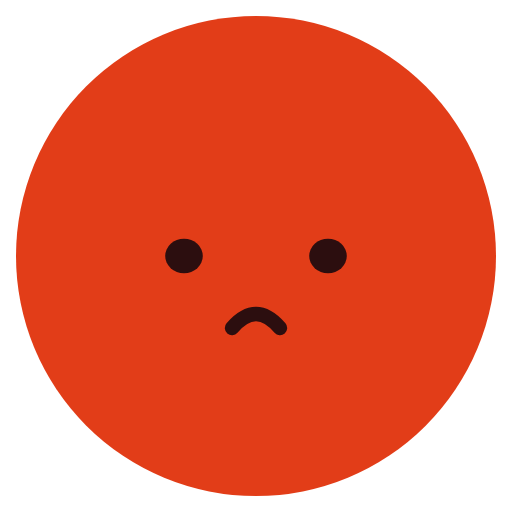
t = 0.00 s
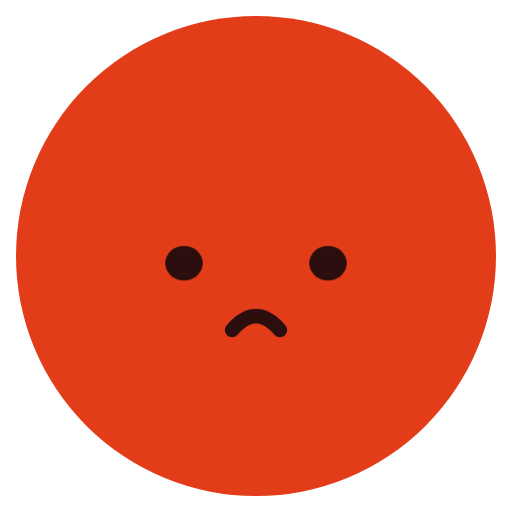
t = 0.84 s
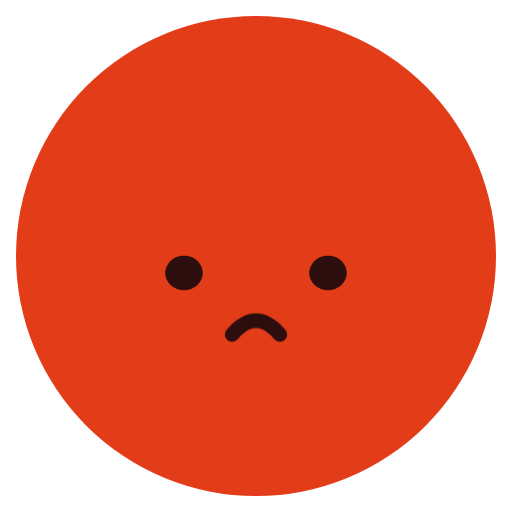
t = 1.68 s
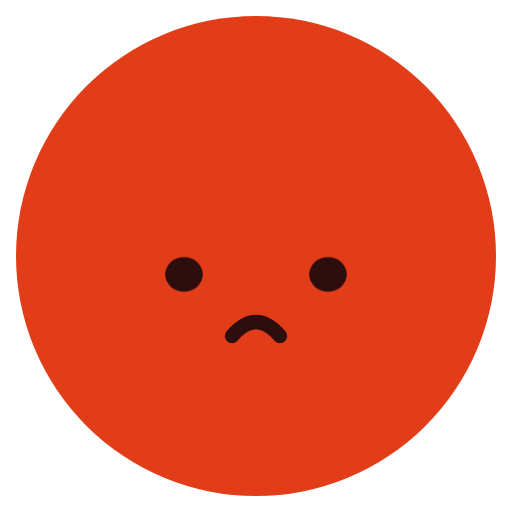
t = 2.40 s
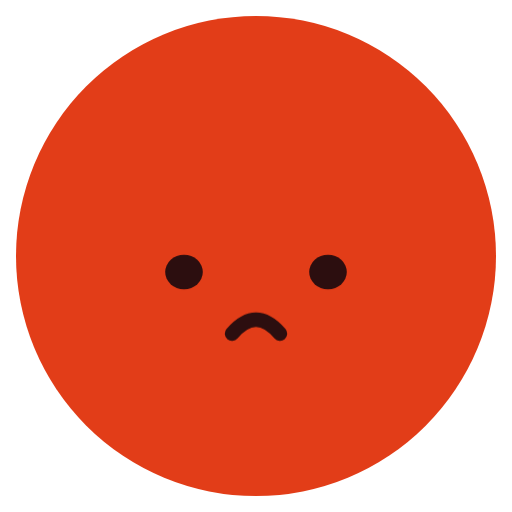
t = 3.30 s
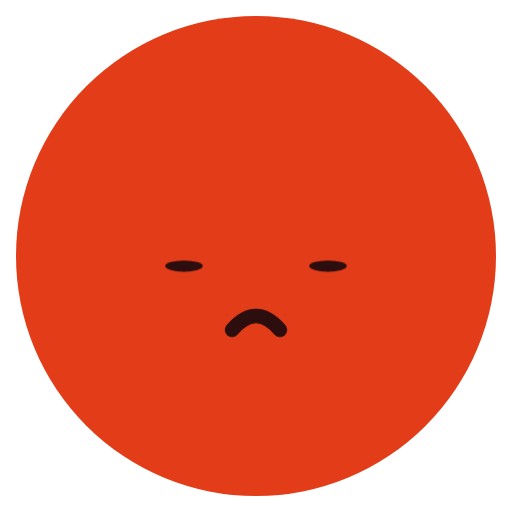
t = 3.98 s

The animated SVG that drew these frames (rendered in a browser with its animation timeline set to each time). Animation: 3 CSS @keyframes rules; one cycle of 4.80 s, repeats indefinitely.

<svg xmlns="http://www.w3.org/2000/svg" class="emoji f-sad" viewBox="0 0 64 64" width="64" height="64" role="img" aria-label="Sad"><style>.f-sad .pose{transform-origin:32px 34px;animation:f-sad-pose 4.8s ease-in-out infinite}@keyframes f-sad-pose{0%,100%{transform:translate(0,1px)}50%{transform:translate(0,2px)}}.f-sad .blink{transform-origin:0 0;animation:f-sad-blink 4.8s linear infinite}@keyframes f-sad-blink{0%,80%,90%,100%{transform:scaleY(1)}84%,86%{transform:scaleY(.1)}}.f-sad .gaze{animation:f-sad-gaze 4.8s ease-in-out infinite}@keyframes f-sad-gaze{0%,100%{transform:translateY(0)}35%,75%{transform:translateY(1.3px)}}@media(prefers-reduced-motion:reduce){.f-sad *{animation:none!important}}</style><ellipse cx="32" cy="32" rx="30" ry="30" fill="#E23D18" class=""/><g class="pose"><g class="brows"></g><g class="gaze"><g class="" transform="translate(23 31)"><ellipse cx="0" cy="0" rx="2.35" ry="2.15" fill="#2C0E0F" class="blink"/></g><g class="" transform="translate(41 31)"><ellipse cx="0" cy="0" rx="2.35" ry="2.15" fill="#2C0E0F" class="blink"/></g></g><g class="" transform="translate(32 39)"><g class="lip-motion"><path d="M-3 1Q0-2.5 3 1" fill="none" stroke="#2C0E0F" stroke-width="1.8" stroke-linecap="round" stroke-linejoin="round" class=""/></g></g></g></svg>
